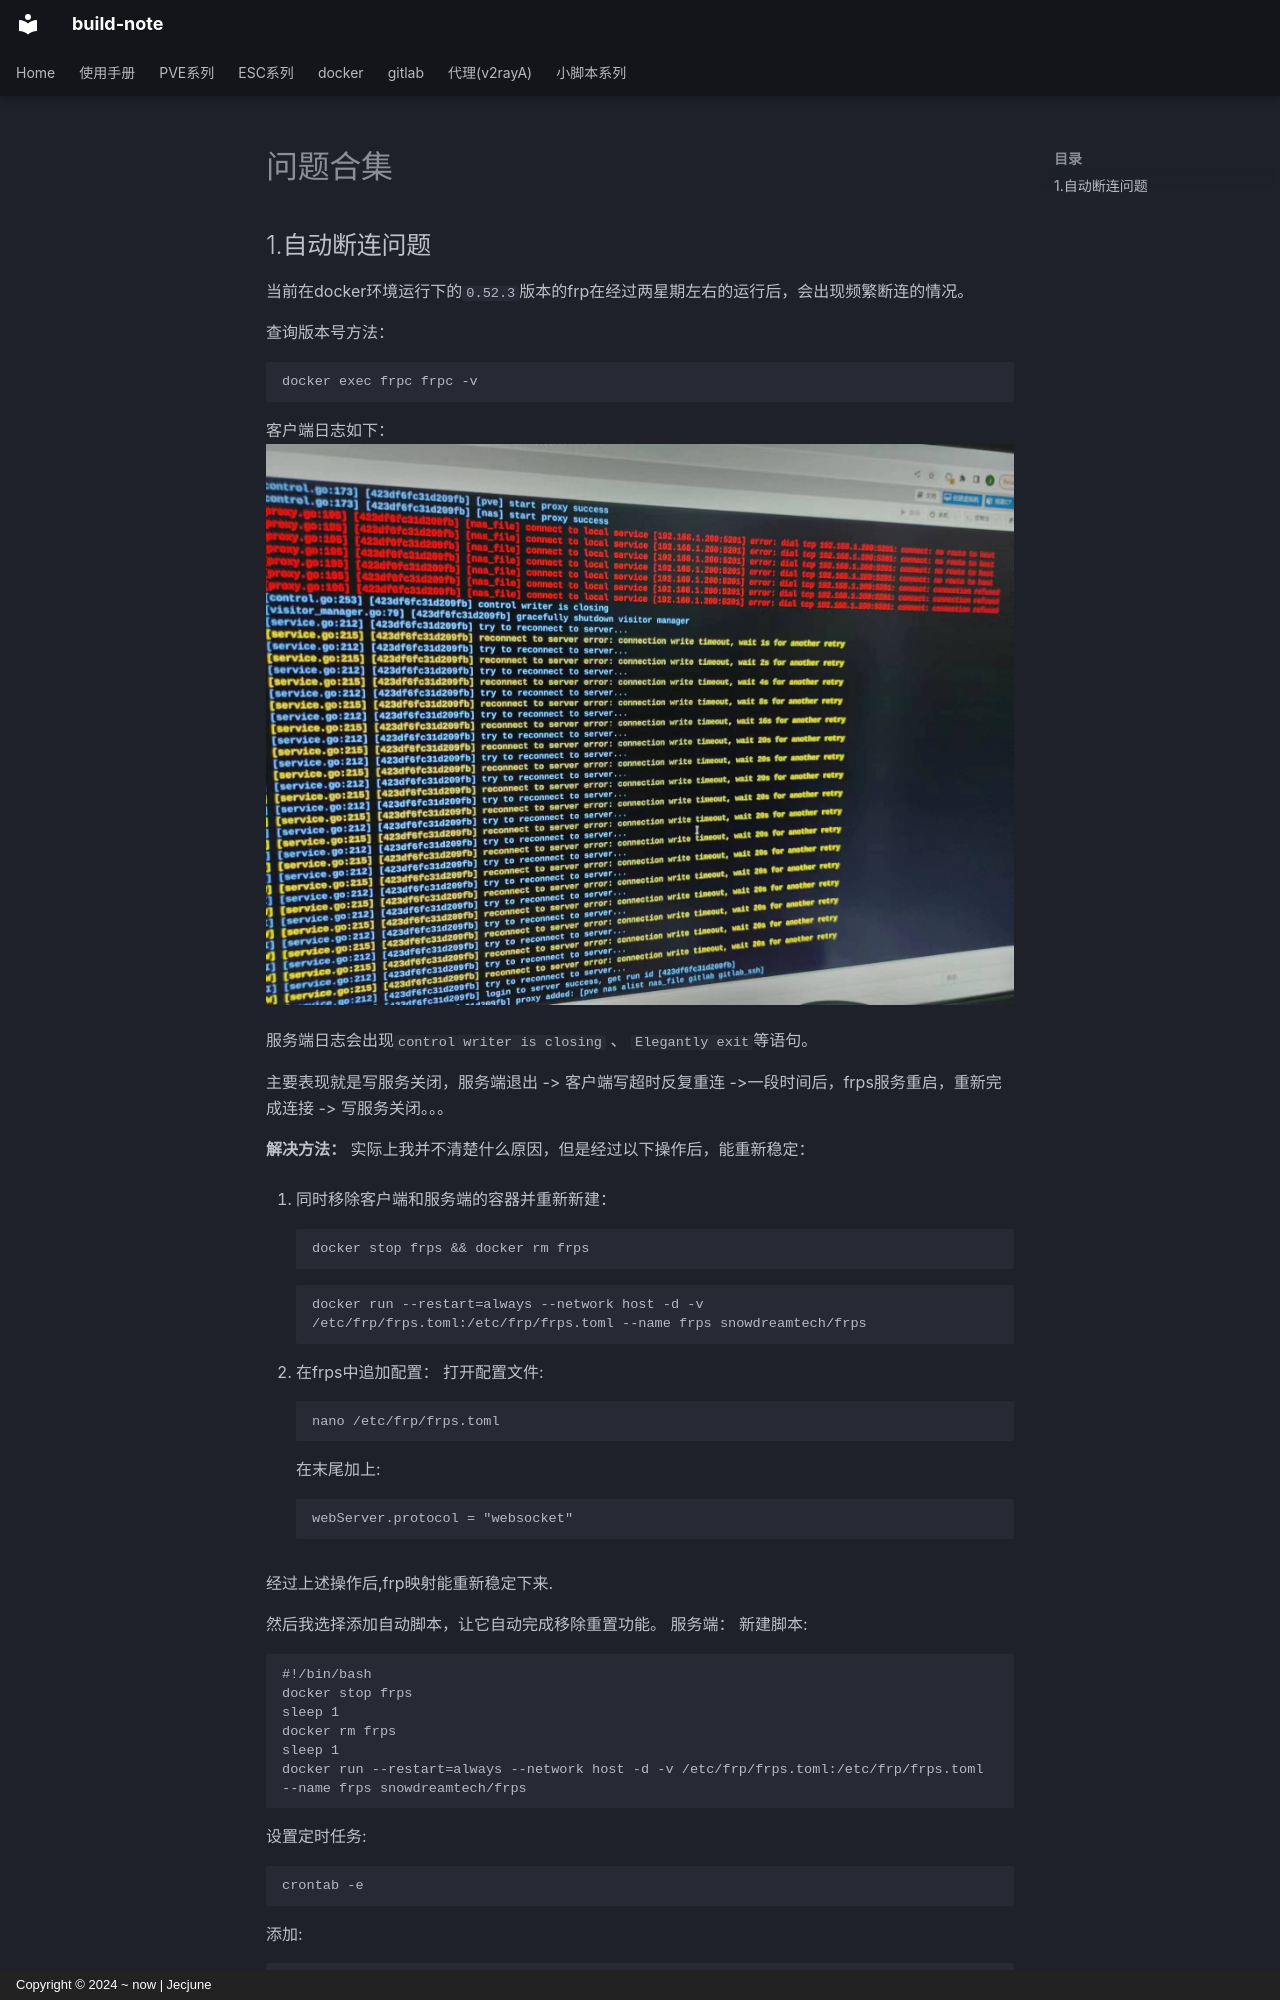

repository: Jecjune/build-note · page: pve/网络管理/frp问题合集/index.html · generator: mkdocs · copyright: Copyright © 2024 ~ now | Jecjune

# 问题合集

## 1.自动断连问题
当前在docker环境运行下的`0.52.3`版本的frp在经过两星期左右的运行后，会出现频繁断连的情况。

查询版本号方法：
```php
docker exec frpc frpc -v
```

客户端日志如下：
![frp问题1.jpg](../picture/frp问题1.jpg)

服务端日志会出现` control writer is closing` 、 `Elegantly exit`等语句。

主要表现就是写服务关闭，服务端退出 -> 客户端写超时反复重连 ->一段时间后，frps服务重启，重新完成连接 -> 写服务关闭。。。

**解决方法：**
实际上我并不清楚什么原因，但是经过以下操作后，能重新稳定：

1. 同时移除客户端和服务端的容器并重新新建：
```php
docker stop frps && docker rm frps
```
```php
docker run --restart=always --network host -d -v /etc/frp/frps.toml:/etc/frp/frps.toml --name frps snowdreamtech/frps
```

2. 在frps中追加配置：
打开配置文件:
```php
nano /etc/frp/frps.toml
```
在末尾加上:
```php
webServer.protocol = "websocket"
```

经过上述操作后,frp映射能重新稳定下来.

然后我选择添加自动脚本，让它自动完成移除重置功能。
服务端：
新建脚本:
```
#!/bin/bash 
docker stop frps 
sleep 1 
docker rm frps 
sleep 1 
docker run --restart=always --network host -d -v /etc/frp/frps.toml:/etc/frp/frps.toml --name frps snowdreamtech/frps
```
设置定时任务:
```php
crontab -e
```
添加:
```
0 0 * * 0 /root/frps_reinstall.sh >/dev/null 2>&1
```
